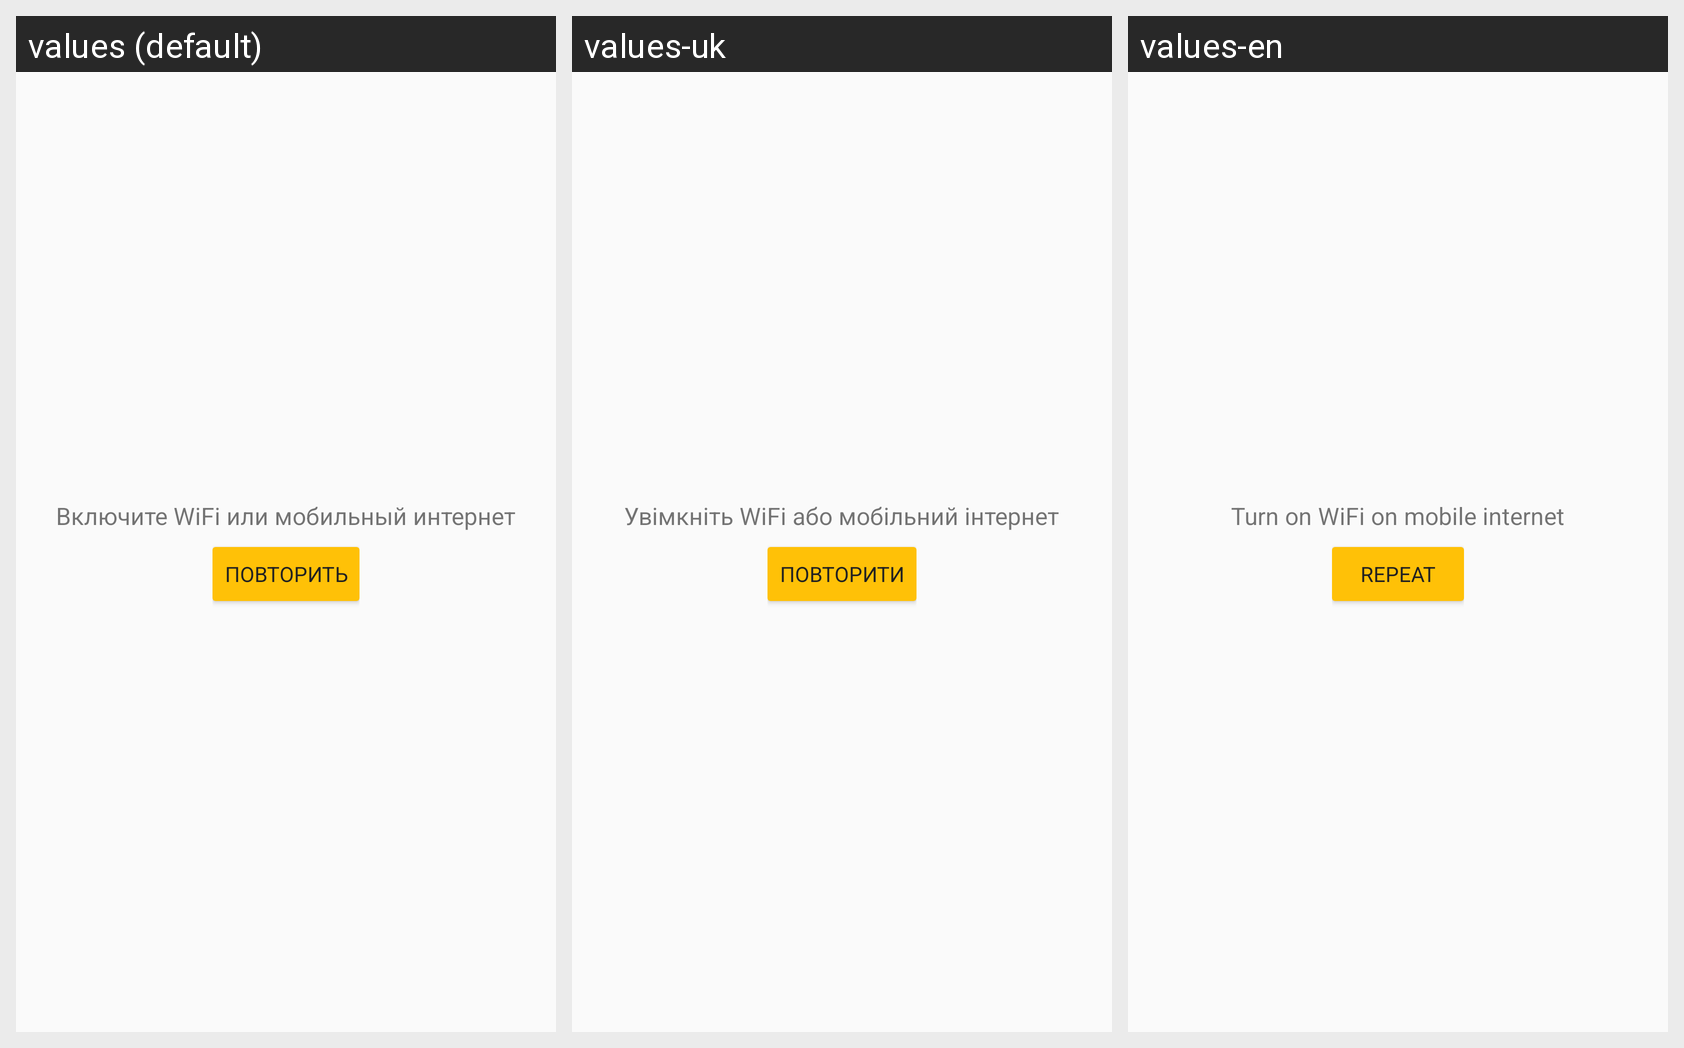

The same Android screen rendered under several of its app's locales, left to right. List the strings drawn on it with the default value and each locale's translation.
Android screen res/layout/fragment_nework_off.xml rendered under 3 locales, left to right: values (default), values-uk, values-en. Device: Nexus 5 (rendered at 1080×1920; each locale shown at half size, 540×960, under a caption strip naming it); theme AppTheme.
Strings drawn on this screen, with the default value and each locale's value (text and hints the layout hard-codes, and strings that could not be matched under every locale, appear in the picture but are not listed):

message_network_off
  values: Включите WiFi или мобильный интернет
  values-uk: Увімкніть WiFi або мобільний інтернет
  values-en: Turn on WiFi on mobile internet

button_text_repeat
  values: Повторить
  values-uk: Повторити
  values-en: Repeat
